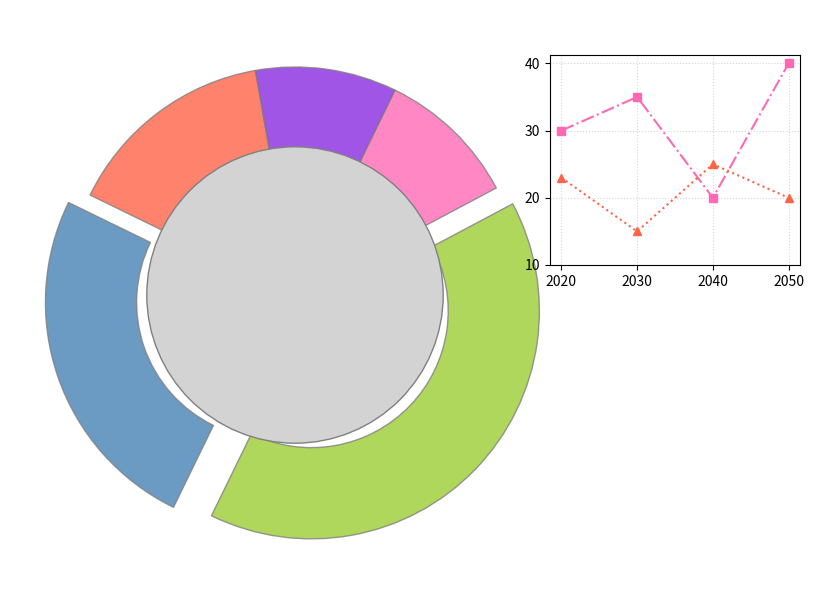

Write the Python code that produced this figure.
import matplotlib.pyplot as plt
import numpy as np

percentages = [15, 25, 40, 10, 10]
new_colors = ['#FF6347', '#4682B4', '#9ACD32', '#FF69B4', '#8A2BE2']
explode = (0, 0.1, 0.1, 0, 0)

fig, ax = plt.subplots(figsize=(10, 6), subplot_kw=dict(aspect="equal"))

wedges, *_ = ax.pie(
    percentages, 
    colors=new_colors, 
    startangle=100,
    pctdistance=0.75,
    explode=explode,
    wedgeprops=dict(width=0.4, edgecolor='grey', linewidth=1, alpha=0.8),
    shadow=False
)

centre_circle = plt.Circle((0, 0), 0.65, fc='lightgrey', edgecolor='grey', linewidth=1)
ax.add_artist(centre_circle)

ax_inset = fig.add_axes([0.68, 0.55, 0.25, 0.35])
years = [2020, 2030, 2040, 2050]
solar_trend = [30, 35, 20, 40]
nuclear_trend = [23, 15, 25, 20]
ax_inset.plot(years, solar_trend, color='#FF69B4', marker='s', linestyle='-.')
ax_inset.plot(years, nuclear_trend, color='#FF6347', marker='^', linestyle=':')
ax_inset.set_xticks(years)
ax_inset.set_yticks([10, 20, 30, 40])
ax_inset.grid(True, linestyle=':', alpha=0.5)

plt.tight_layout(rect=[0, 0, 0.85, 1])

plt.show()
